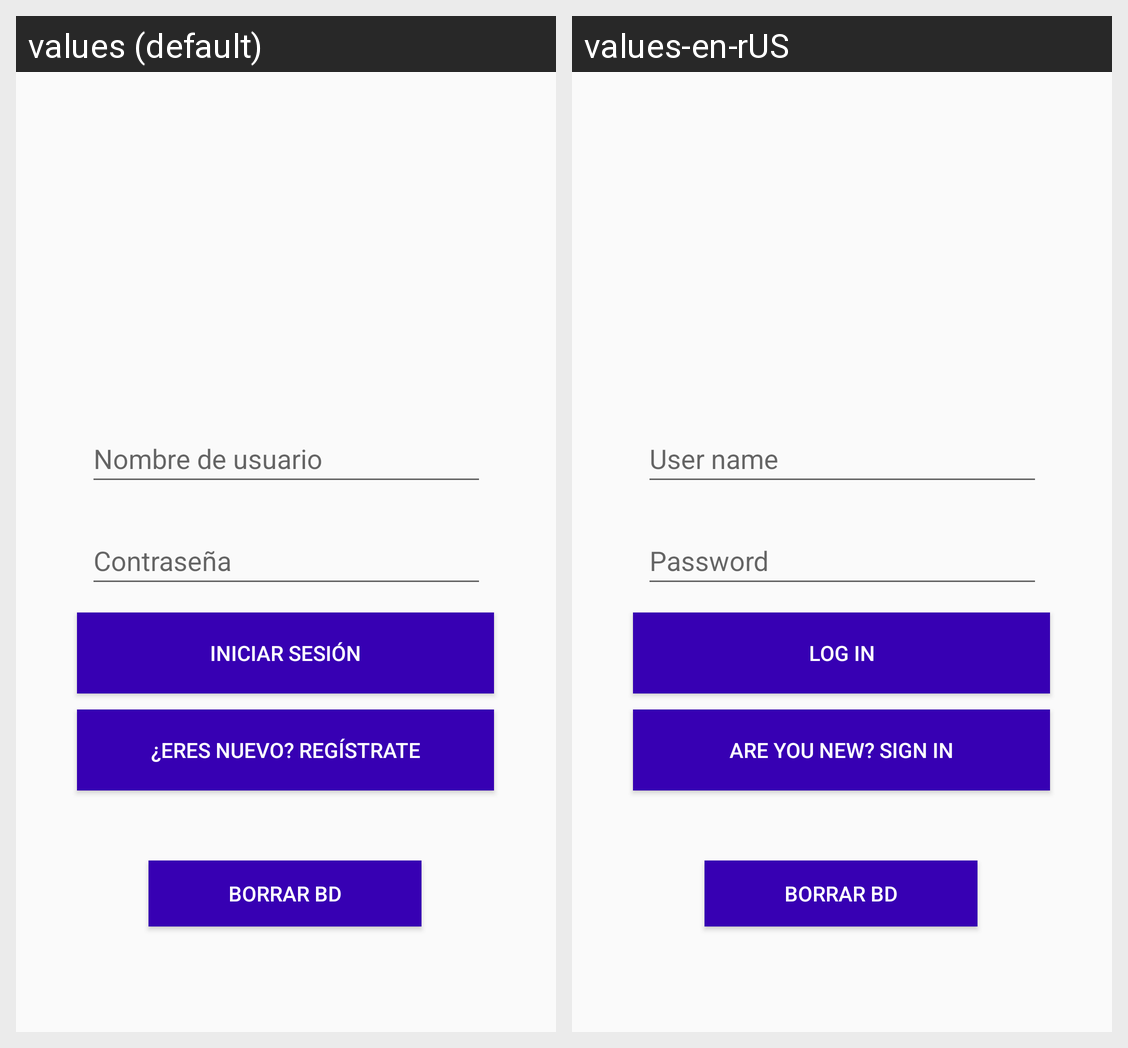

Translations of the strings shown on this Android screen, per locale in the grid:
Android screen res/layout/activity_main.xml rendered under 2 locales, left to right: values (default), values-en-rUS. Device: Nexus 5 (rendered at 1080×1920; each locale shown at half size, 540×960, under a caption strip naming it); theme AppTheme.
Strings drawn on this screen, with the default value and each locale's value (text and hints the layout hard-codes, and strings that could not be matched under every locale, appear in the picture but are not listed):

login_button
  values: Iniciar sesión
  values-en-rUS: Log in

registrar_button
  values: ¿Eres nuevo? Regístrate
  values-en-rUS: Are you new? Sign in

hitnUsuario
  values: Nombre de usuario
  values-en-rUS: User name
